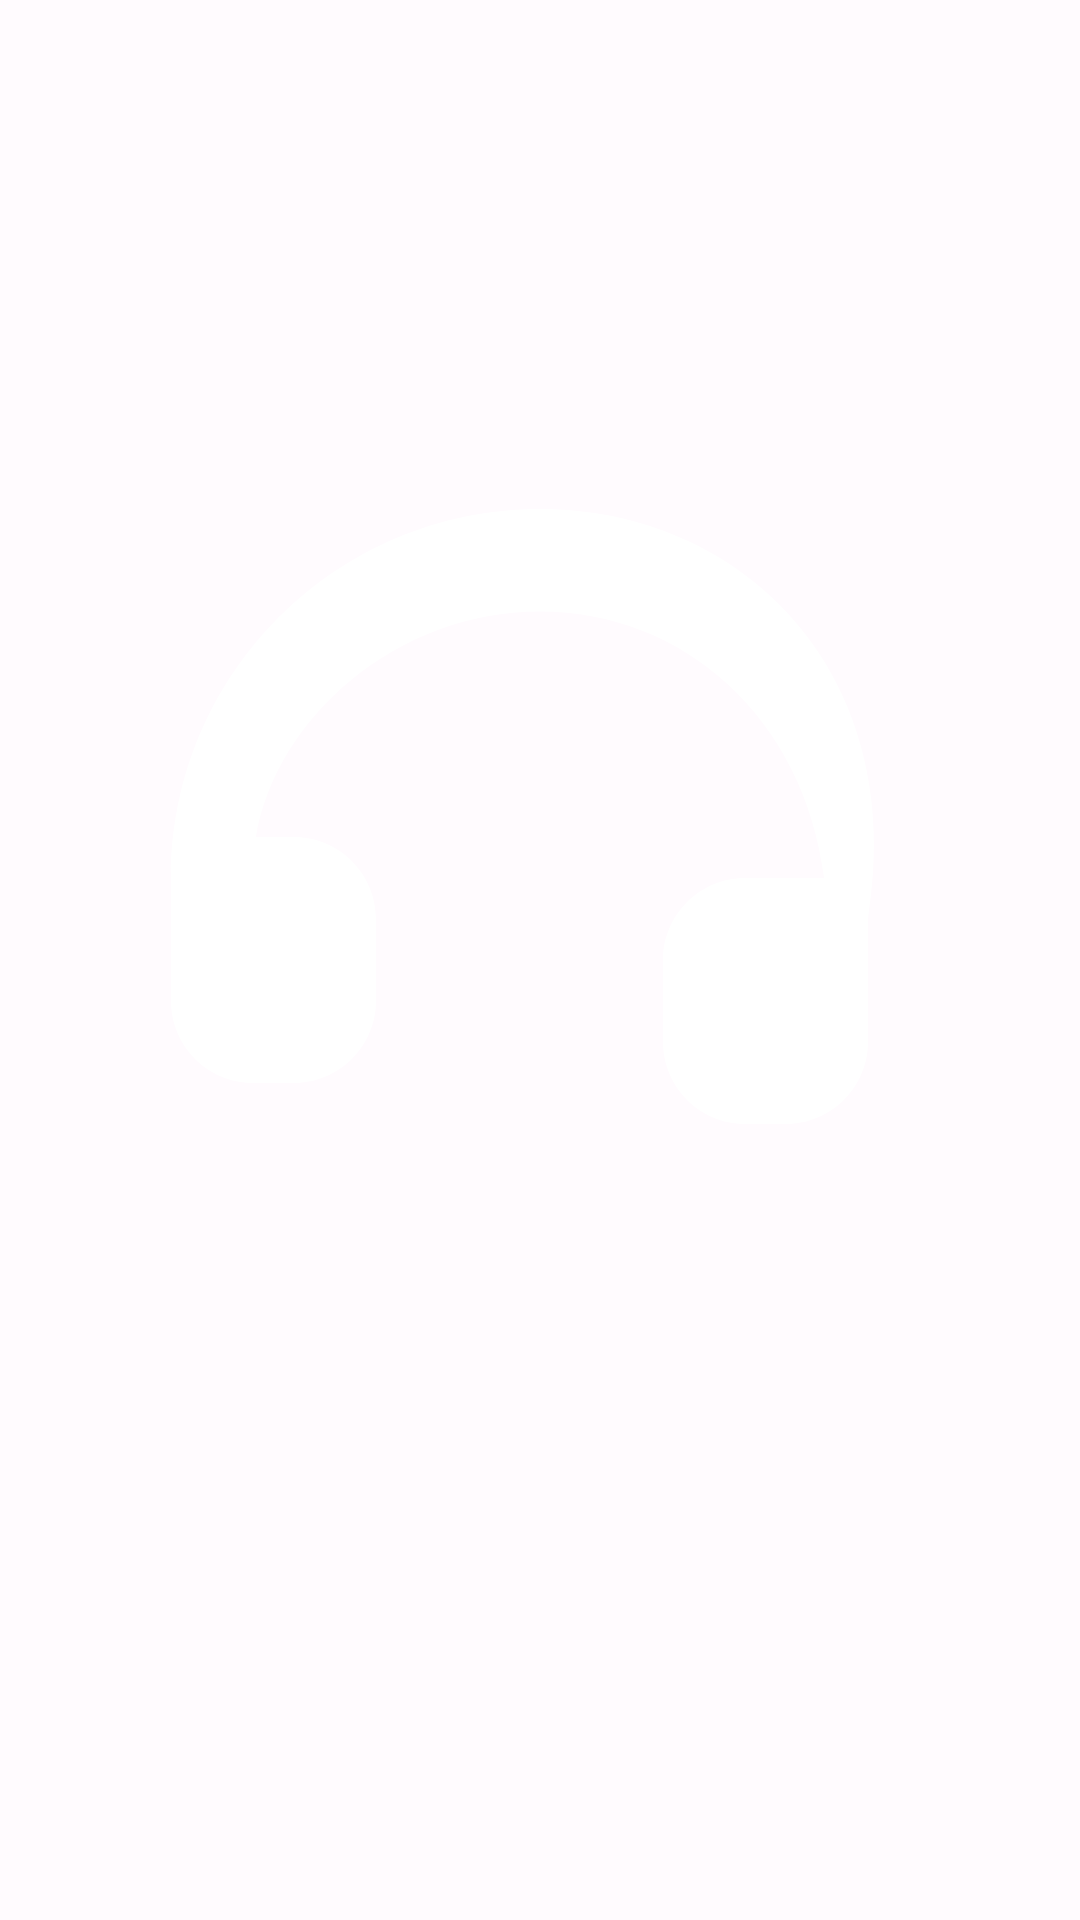

Produce the Android XML layout that renders to this screen, including the resource entries it uses.
<!-- AndroidManifest.xml: application theme Theme.BudBridge -->
<!-- res/layout/widget_claim.xml -->
<?xml version="1.0" encoding="utf-8"?>
<ImageView xmlns:android="http://schemas.android.com/apk/res/android"
    android:id="@+id/widget_button"
    android:layout_width="match_parent"
    android:layout_height="match_parent"
    android:src="@drawable/ic_headphone"
    android:tint="#FFFFFF"
    android:background="@drawable/widget_background"
    android:padding="16dp"
    android:scaleType="fitCenter"
    android:contentDescription="@string/tile_label" />
<!-- resources referenced by this layout -->
<resources>
  <!-- drawable ic_headphone (drawable) -->
  <?xml version="1.0" encoding="utf-8"?>
  <vector xmlns:android="http://schemas.android.com/apk/res/android"
      android:width="24dp"
      android:height="24dp"
      android:viewportWidth="24"
      android:viewportHeight="24">
      <path
          android:fillColor="@android:color/white"
          android:pathData="M12,1C7.03,1 3,5.03 3,10v3c0,1.1 0.9,2 2,2h1c1.1,0 2,-0.9 2,-2v-2c0,-1.1 -0.9,-2 -2,-2H5.07C5.56,6.1 8.5,3.5 12,3.5s6.44,2.6 6.93,6.5H17c-1.1,0 -2,0.9 -2,2v2c0,1.1 0.9,2 2,2h1c1.1,0 2,-0.9 2,-2v-3C21,5.03 16.97,1 12,1z" />
  </vector>
  <string name="tile_label">Claim Audio</string>
  <style name="Theme.BudBridge" parent="Theme.MaterialComponents.DayNight.NoActionBar">
          <item name="colorPrimary">@color/primary</item>
          <item name="colorPrimaryVariant">@color/primary_variant</item>
          <item name="android:windowBackground">@color/background</item>
      </style>
  <color name="primary">#6750A4</color>
  <color name="primary_variant">#4F378B</color>
  <color name="background">#FFFBFE</color>
</resources>
